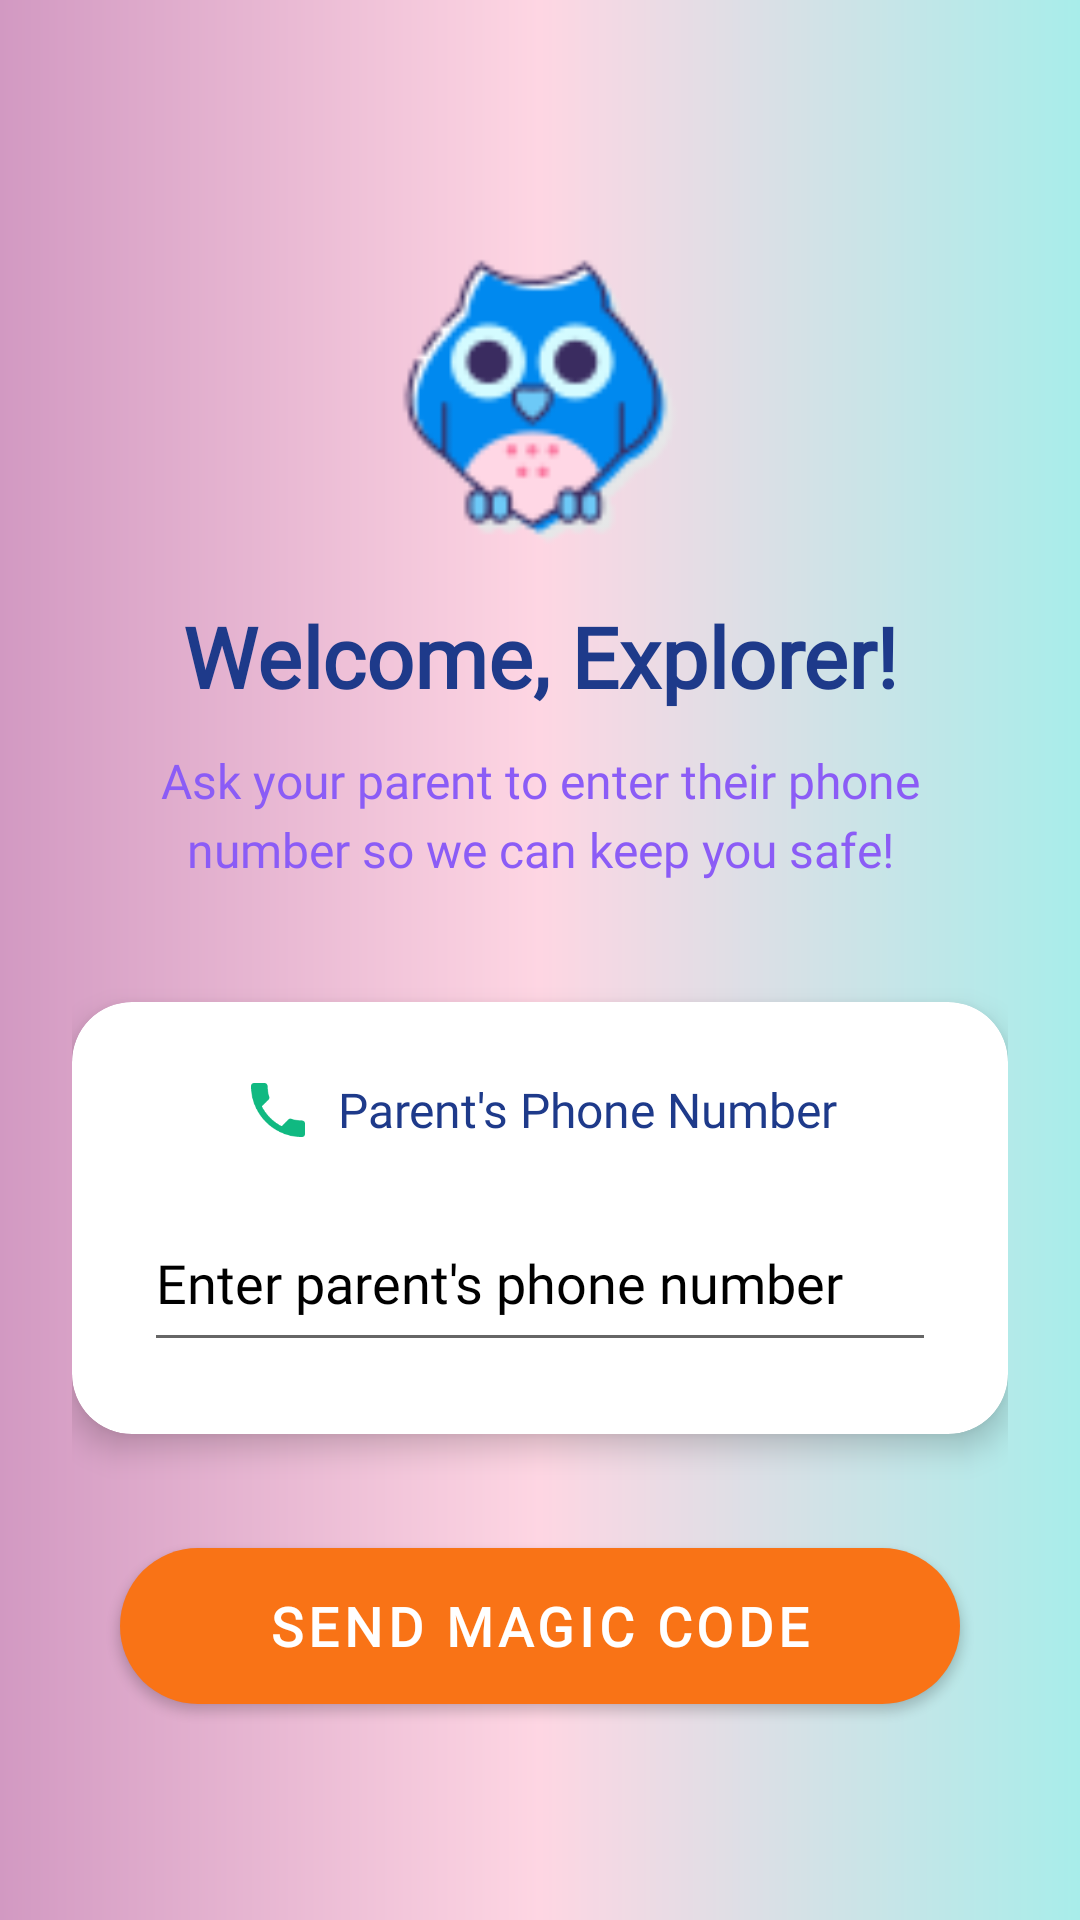

Reconstruct the res/layout file that produces this screen, plus the resources it refers to.
<!-- AndroidManifest.xml: application theme Theme.BrainyExplorers -->
<!-- res/layout/fragment_phone_login.xml -->
<?xml version="1.0" encoding="utf-8"?>
<androidx.constraintlayout.widget.ConstraintLayout xmlns:android="http://schemas.android.com/apk/res/android"
    xmlns:app="http://schemas.android.com/apk/res-auto"
    xmlns:tools="http://schemas.android.com/tools"
    android:layout_width="match_parent"
    android:layout_height="match_parent"
    android:background="@drawable/login_gradient_background"
    android:padding="24dp"
    tools:context=".view.LoginActivity">

    <ImageView
        android:id="@+id/login_mascot"
        android:layout_width="100dp"
        android:layout_height="100dp"
        android:src="@drawable/owl_64"
        app:layout_constraintTop_toTopOf="parent"
        app:layout_constraintStart_toStartOf="parent"
        app:layout_constraintEnd_toEndOf="parent"
        android:layout_marginTop="60dp"
        android:contentDescription="@string/img_desc2" />

    <TextView
        android:id="@+id/welcome_title"
        android:layout_width="wrap_content"
        android:layout_height="wrap_content"
        android:text="@string/welcome_explorer"
        android:textSize="28sp"
        android:textColor="@color/navy_blue"
        android:textStyle="bold"
        android:fontFamily="@font/comic_neue_bold"
        app:layout_constraintTop_toBottomOf="@id/login_mascot"
        app:layout_constraintStart_toStartOf="parent"
        app:layout_constraintEnd_toEndOf="parent"
        android:layout_marginTop="16dp" />

    <TextView
        android:id="@+id/welcome_subtitle"
        android:layout_width="0dp"
        android:layout_height="wrap_content"
        android:text="@string/ask_your_parent_to_enter_their_phone_number_so_we_can_keep_you_safe"
        android:textSize="16sp"
        android:textColor="@color/purple_medium"
        android:fontFamily="@font/comic_neue_bold"
        android:textAlignment="center"
        android:lineSpacingExtra="4dp"
        app:layout_constraintTop_toBottomOf="@id/welcome_title"
        app:layout_constraintStart_toStartOf="parent"
        app:layout_constraintEnd_toEndOf="parent"
        android:layout_marginTop="12dp"
        android:layout_marginStart="16dp"
        android:layout_marginEnd="16dp" />

    <androidx.cardview.widget.CardView
        android:id="@+id/input_card"
        android:layout_width="0dp"
        android:layout_height="wrap_content"
        app:cardCornerRadius="20dp"
        app:cardElevation="6dp"
        app:cardBackgroundColor="@color/white"
        app:layout_constraintTop_toBottomOf="@id/welcome_subtitle"
        app:layout_constraintStart_toStartOf="parent"
        app:layout_constraintEnd_toEndOf="parent"
        android:layout_marginTop="40dp">

        <LinearLayout
            android:layout_width="match_parent"
            android:layout_height="wrap_content"
            android:orientation="vertical"
            android:padding="24dp">


            <LinearLayout
                android:layout_width="wrap_content"
                android:layout_height="wrap_content"
                android:orientation="horizontal"
                android:gravity="center_vertical"
                android:layout_gravity="center_horizontal"
                android:layout_marginBottom="16dp">

                <ImageView
                    android:layout_width="24dp"
                    android:layout_height="24dp"
                    android:src="@drawable/ic_phone_colorful"
                    android:contentDescription="@string/phone_icon"
                    android:layout_marginEnd="8dp" />

                <TextView
                    android:layout_width="wrap_content"
                    android:layout_height="wrap_content"
                    android:text="@string/parent_s_phone_number"
                    android:textSize="16sp"
                    android:textColor="@color/navy_blue"
                    android:fontFamily="@font/comic_neue_bold" />

            </LinearLayout>

                <androidx.appcompat.widget.AppCompatEditText
                    android:id="@+id/phone_edit_text"
                    android:layout_width="match_parent"
                    android:layout_height="56dp"
                    android:hint="@string/enter_parent_s_phone_number"
                    android:inputType="phone"
                    android:maxLength="10"
                    android:textSize="18sp"
                    android:textColorHint="@color/black"
                    android:textColor="@color/navy_blue"
                    android:fontFamily="@font/comic_neue_bold" />


        </LinearLayout>

    </androidx.cardview.widget.CardView>

    <com.google.android.material.button.MaterialButton
        android:id="@+id/send_otp_button"
        android:layout_width="0dp"
        android:layout_height="64dp"
        android:text="@string/send_magic_code"
        android:textSize="18sp"
        android:textStyle="bold"
        android:fontFamily="@font/comic_neue_bold"
        app:cornerRadius="32dp"
        app:backgroundTint="@color/orange_bright"
        app:rippleColor="@color/orange_light"
        app:icon="@drawable/ic_paper_plane"
        app:iconSize="24dp"
        app:iconGravity="textStart"
        app:iconPadding="12dp"
        app:elevation="4dp"
        app:layout_constraintTop_toBottomOf="@id/input_card"
        app:layout_constraintStart_toStartOf="parent"
        app:layout_constraintEnd_toEndOf="parent"
        android:layout_marginTop="32dp"
        android:layout_marginStart="16dp"
        android:layout_marginEnd="16dp" />

</androidx.constraintlayout.widget.ConstraintLayout>
<!-- resources referenced by this layout -->
<resources>
  <color name="black">#000000</color>
  <color name="navy_blue">#1E3A8A</color>
  <color name="orange_bright">#F97316</color>
  <color name="orange_light">#FED7AA</color>
  <color name="purple_medium">#8B5CF6</color>
  <color name="white">#FFFFFF</color>
  <!-- drawable ic_phone_colorful (drawable) -->
  <?xml version="1.0" encoding="utf-8"?>
  <vector xmlns:android="http://schemas.android.com/apk/res/android"
      android:width="24dp"
      android:height="24dp"
      android:viewportWidth="24"
      android:viewportHeight="24">
      <path
          android:fillColor="@color/green_bright"
          android:pathData="M6.62,10.79c1.44,2.83 3.76,5.14 6.59,6.59l2.2,-2.2c0.27,-0.27 0.67,-0.36 1.02,-0.24 1.12,0.37 2.33,0.57 3.57,0.57 0.55,0 1,0.45 1,1V20c0,0.55 -0.45,1 -1,1 -9.39,0 -17,-7.61 -17,-17 0,-0.55 0.45,-1 1,-1h3.5c0.55,0 1,0.45 1,1 0,1.25 0.2,2.45 0.57,3.57 0.11,0.35 0.03,0.74 -0.25,1.02l-2.2,2.2z"/>
  </vector>
  <!-- drawable login_gradient_background (drawable) -->
  <?xml version="1.0" encoding="utf-8"?>
  <shape xmlns:android="http://schemas.android.com/apk/res/android">
      <gradient
          android:type="linear"
          android:angle="180"
          android:startColor="#a8edea"
          android:centerColor="#fed6e3"
          android:endColor="#d299c2" />
  </shape>
  <!-- drawable owl_64: png bitmap (drawable, 4152 bytes) -->
  <string name="ask_your_parent_to_enter_their_phone_number_so_we_can_keep_you_safe">Ask your parent to enter their phone number so we can keep you safe!</string>
  <string name="enter_parent_s_phone_number">Enter parent\'s phone number</string>
  <string name="img_desc2">Friendly owl mascot waving</string>
  <string name="parent_s_phone_number">Parent\'s Phone Number</string>
  <string name="phone_icon">Phone icon</string>
  <string name="send_magic_code">Send Magic Code</string>
  <string name="welcome_explorer">Welcome, Explorer!</string>
  <style name="Theme.BrainyExplorers" parent="Theme.MaterialComponents.DayNight.NoActionBar">
          <item name="colorPrimary">@color/purple_500</item>
          <item name="colorPrimaryVariant">@color/purple_700</item>
          <item name="colorOnPrimary">@color/white</item>
          <item name="colorSecondary">@color/teal_200</item>
          <item name="colorSecondaryVariant">@color/teal_700</item>
          <item name="colorOnSecondary">@color/black</item>
          <item name="android:statusBarColor">?attr/colorPrimaryVariant</item>
      </style>
  <color name="green_bright">#10B981</color>
  <color name="purple_500">#FF6200EE</color>
  <color name="purple_700">#FF3700B3</color>
  <color name="teal_200">#FF03DAC5</color>
  <color name="teal_700">#FF018786</color>
</resources>
